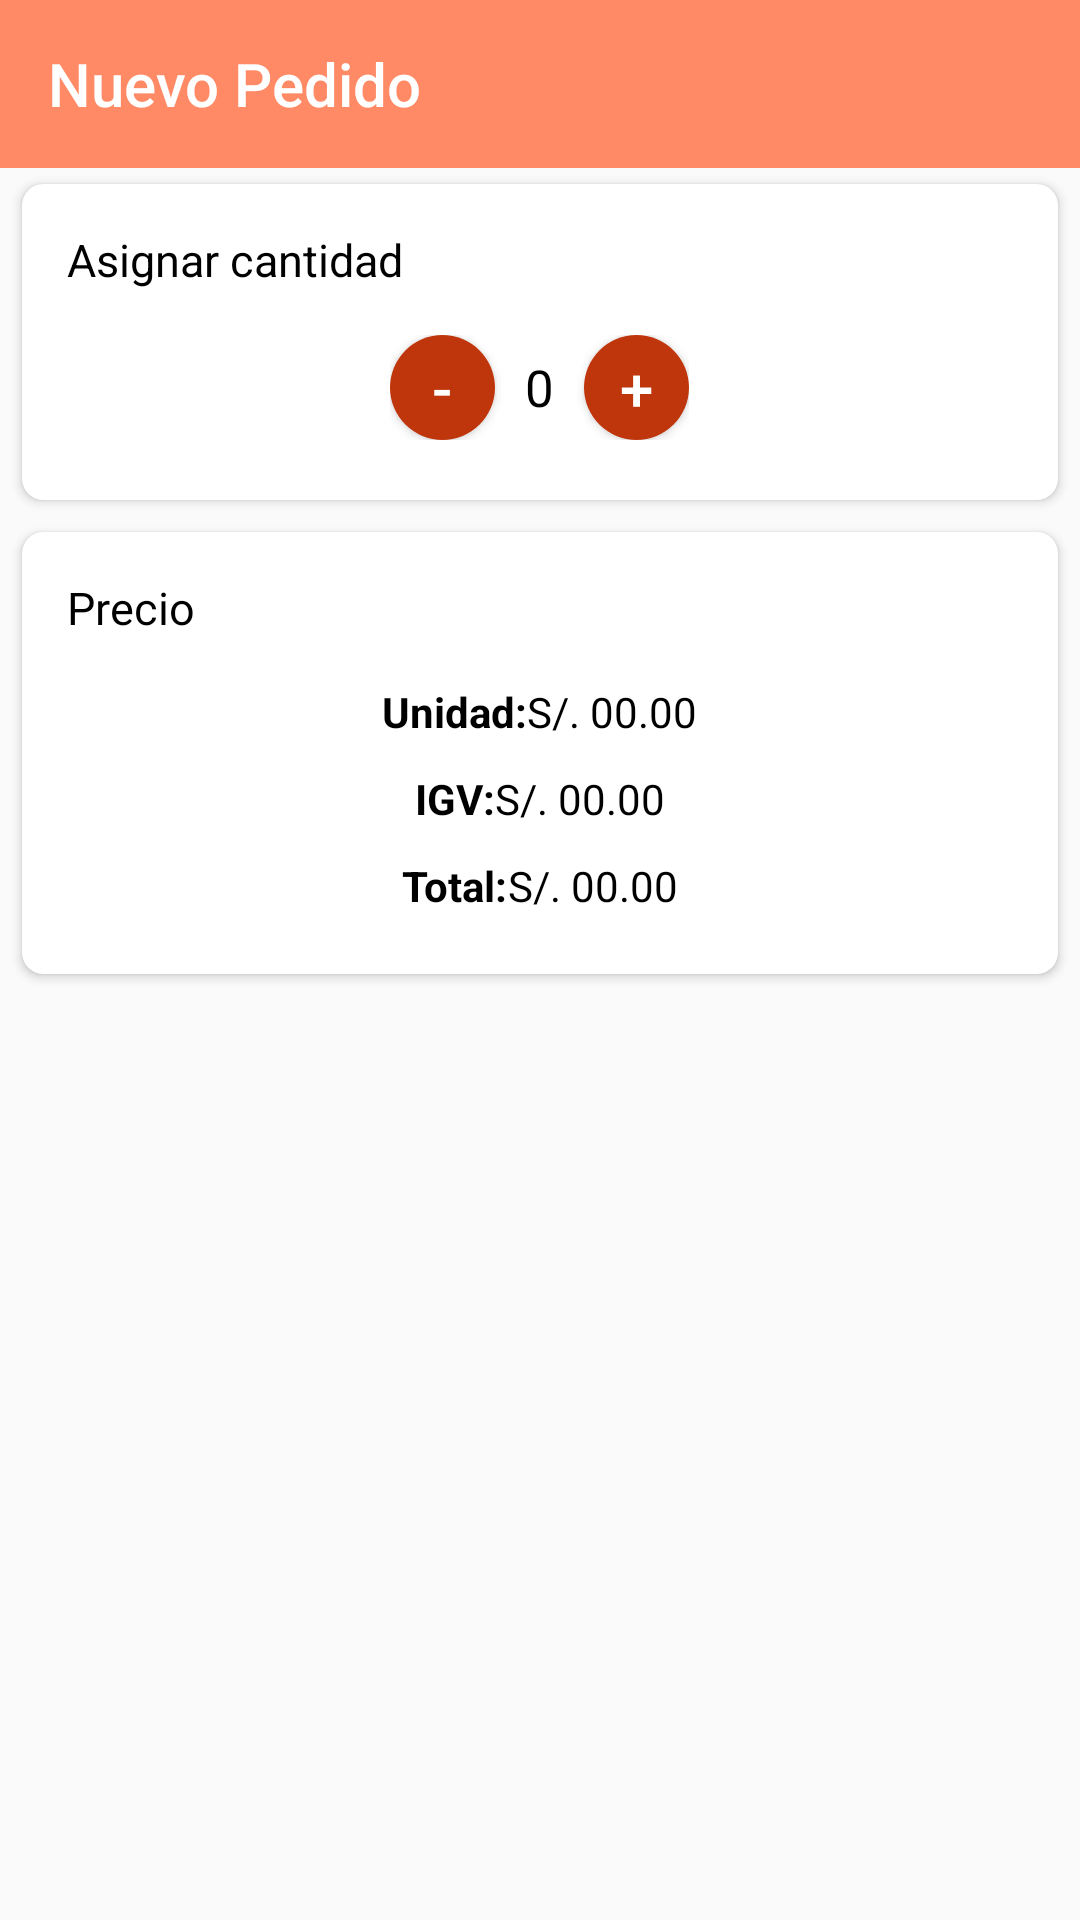

Produce the Android XML layout that renders to this screen, including the resource entries it uses.
<!-- AndroidManifest.xml: application theme AppTheme -->
<!-- res/layout/alert_order.xml -->
<LinearLayout android:layout_width="match_parent"
    android:layout_height="wrap_content"
    xmlns:app="http://schemas.android.com/apk/res-auto"
    android:orientation="vertical"
    xmlns:android="http://schemas.android.com/apk/res/android">

    <android.support.v7.widget.Toolbar
        android:id="@+id/toolbar_order"
        android:layout_width="match_parent"
        app:titleTextColor="@color/blanco"
        app:title="Nuevo Pedido"
        android:layout_height="?attr/actionBarSize"
        android:background="?attr/colorPrimary"
        app:popupTheme="@style/AppTheme.PopupOverlay" />

    <android.support.v7.widget.CardView
        android:layout_width="match_parent"
        android:layout_height="wrap_content"
        style="@style/card">

        <LinearLayout
            android:layout_width="match_parent"
            android:layout_height="wrap_content"
            android:layout_margin="15dp"
            android:orientation="vertical">

            <TextView
                android:layout_width="wrap_content"
                android:layout_height="wrap_content"
                android:layout_marginBottom="10dp"
                android:textColor="@color/negro"
                android:textSize="15sp"
                android:text="@string/asignar_cantidad"/>

            <LinearLayout
                android:layout_width="wrap_content"
                android:layout_height="wrap_content"
                android:layout_gravity="center"
                android:orientation="horizontal"
                android:padding="5dp">

                <Button
                    android:layout_width="35dp"
                    android:layout_height="35dp"
                    android:id="@+id/btn_menos"
                    android:background="@drawable/btn_circle"
                    android:textColor="@color/blanco"
                    android:textSize="20sp"
                    android:text="@string/guion"/>

                <TextView
                    android:layout_width="wrap_content"
                    android:layout_height="wrap_content"
                    android:id="@+id/cantidad_order"
                    android:layout_marginRight="10dp"
                    android:layout_marginLeft="10dp"
                    android:layout_gravity="center"
                    android:textColor="@color/negro"
                    android:textSize="17sp"
                    android:text="@string/cero"/>

                <Button
                    android:layout_width="35dp"
                    android:layout_height="35dp"
                    android:id="@+id/btn_mas"
                    android:background="@drawable/btn_circle"
                    android:textSize="20sp"
                    android:text="@string/mas"
                    android:textColor="@color/blanco"/>

            </LinearLayout>

        </LinearLayout>

    </android.support.v7.widget.CardView>

    <android.support.v7.widget.CardView
        android:layout_width="match_parent"
        android:layout_height="wrap_content"
        style="@style/card">

        <LinearLayout
            android:layout_width="match_parent"
            android:layout_height="wrap_content"
            android:layout_margin="15dp"
            android:orientation="vertical">

            <TextView
                android:layout_width="wrap_content"
                android:layout_height="wrap_content"
                android:layout_marginBottom="10dp"
                android:textColor="@color/negro"
                android:textSize="15sp"
                android:text="@string/price"/>

            <LinearLayout
                android:layout_width="wrap_content"
                android:layout_height="wrap_content"
                android:layout_gravity="center"
                android:orientation="horizontal"
                android:padding="5dp">

                <TextView
                    android:layout_width="wrap_content"
                    android:layout_height="wrap_content"
                    android:textStyle="bold"
                    android:textColor="@color/negro"
                    android:text="@string/unidad"/>

                <TextView
                    android:layout_width="wrap_content"
                    android:layout_height="wrap_content"
                    android:id="@+id/price_unit_order"
                    android:textColor="@color/negro"
                    android:text="@string/reset"/>

            </LinearLayout>

            <LinearLayout
                android:layout_width="wrap_content"
                android:layout_height="wrap_content"
                android:layout_gravity="center"
                android:orientation="horizontal"
                android:padding="5dp">

                <TextView
                    android:layout_width="wrap_content"
                    android:layout_height="wrap_content"
                    android:textStyle="bold"
                    android:textColor="@color/negro"
                    android:text="@string/igv"/>

                <TextView
                    android:layout_width="wrap_content"
                    android:layout_height="wrap_content"
                    android:id="@+id/igv_order"
                    android:textColor="@color/negro"
                    android:text="@string/reset"/>

            </LinearLayout>

            <LinearLayout
                android:layout_width="wrap_content"
                android:layout_height="wrap_content"
                android:layout_gravity="center"
                android:orientation="horizontal"
                android:padding="5dp">

                <TextView
                    android:layout_width="wrap_content"
                    android:layout_height="wrap_content"
                    android:textStyle="bold"
                    android:textColor="@color/negro"
                    android:text="@string/total"/>

                <TextView
                    android:layout_width="wrap_content"
                    android:layout_height="wrap_content"
                    android:id="@+id/total_order"
                    android:textColor="@color/negro"
                    android:text="@string/reset"/>

            </LinearLayout>

        </LinearLayout>
    </android.support.v7.widget.CardView>
</LinearLayout>
<!-- resources referenced by this layout -->
<resources>
  <color name="blanco">#ffff</color>
  <color name="negro">#000</color>
  <!-- drawable btn_circle (drawable) -->
  <?xml version="1.0" encoding="utf-8"?>
  <selector xmlns:android="http://schemas.android.com/apk/res/android">
      <item android:state_pressed="true"
          android:drawable="@drawable/btn_circle_pressed"/>
      <item android:drawable="@drawable/btn_circle_default"/>
  </selector>
  <string name="asignar_cantidad">Asignar cantidad</string>
  <string name="cero">0</string>
  <string name="guion">-</string>
  <string name="igv">IGV: </string>
  <string name="mas">+</string>
  <string name="price">Precio</string>
  <string name="reset"> S/. 00.00</string>
  <string name="total">Total:</string>
  <string name="unidad">Unidad: </string>
  <style name="AppTheme.PopupOverlay" parent="ThemeOverlay.AppCompat.Light" />
  <style name="card" parent="CardView">
          <item name="android:layout_marginLeft">3dp</item>
          <item name="android:layout_marginRight">3dp</item>
          <item name="cardUseCompatPadding">true</item>
          <item name="cardCornerRadius">7dp</item>
      </style>
  <style name="AppTheme" parent="Theme.AppCompat.Light.NoActionBar">
          
          <item name="colorPrimary">@color/colorPrimary</item>
          <item name="colorPrimaryDark">@color/colorPrimaryDark</item>
          <item name="colorAccent">@color/colorAccent</item>
      </style>
  <!-- drawable btn_circle_pressed (drawable) -->
  <?xml version="1.0" encoding="utf-8"?>
  <shape
      xmlns:android="http://schemas.android.com/apk/res/android"
      android:shape="oval">
      <solid android:color="@color/colorPrimary"/>
      <size android:width="20dp"
          android:height="20dp"/>
  </shape>
  <!-- drawable btn_circle_default (drawable) -->
  <?xml version="1.0" encoding="utf-8"?>
  <shape
      xmlns:android="http://schemas.android.com/apk/res/android"
      android:shape="oval">
      <solid android:color="@color/colorAccent"/>
      <size android:width="20dp"
          android:height="20dp"/>
  </shape>
  <color name="colorPrimary">#FF8A65</color>
  <color name="colorPrimaryDark">#FF8A65</color>
  <color name="colorAccent">#BF360C</color>
</resources>
